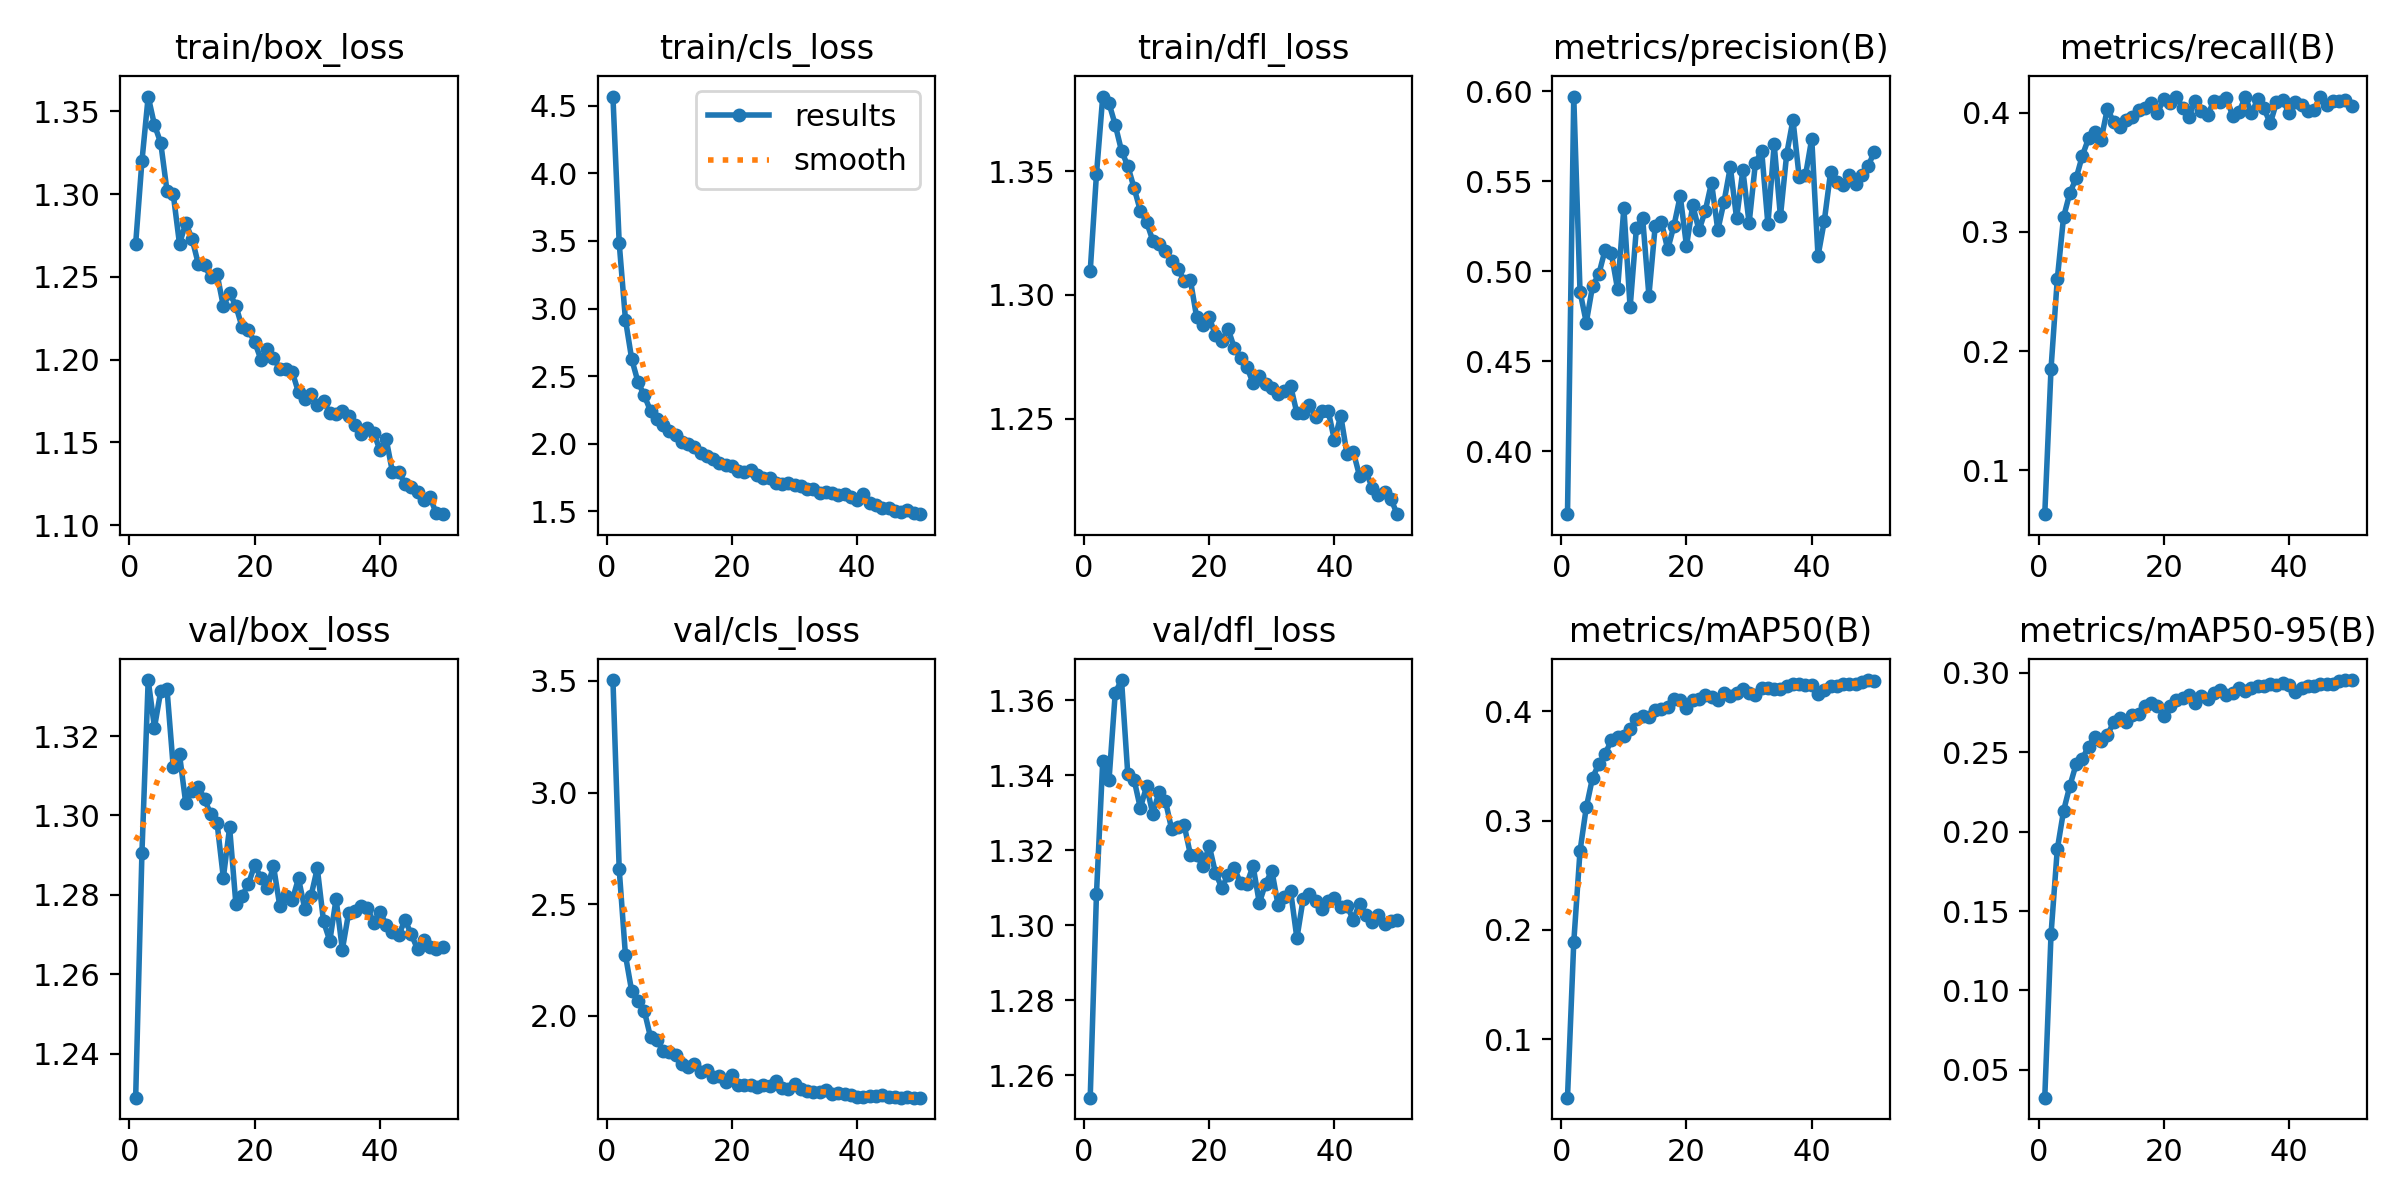

Values plotted in this chart, from the file beside it:
epoch, time, train/box_loss, train/cls_loss, train/dfl_loss, metrics/precision(B), metrics/recall(B), metrics/mAP50(B), metrics/mAP50-95(B), val/box_loss, val/cls_loss, val/dfl_loss, lr/pg0, lr/pg1, lr/pg2
1, 97.75, 1.27, 4.567, 1.31, 0.3652, 0.06311, 0.0466, 0.03247, 1.229, 3.504, 1.254, 3.71908e-05, 3.71908e-05, 3.71908e-05
2, 191.3, 1.32, 3.484, 1.349, 0.597, 0.1853, 0.1885, 0.1353, 1.291, 2.656, 1.308, 7.30486e-05, 7.30486e-05, 7.30486e-05
3, 279.6, 1.359, 2.917, 1.38, 0.4888, 0.2604, 0.2721, 0.1889, 1.334, 2.271, 1.344, 0.0001074, 0.0001074, 0.0001074
4, 363.8, 1.342, 2.626, 1.377, 0.4716, 0.3124, 0.312, 0.2131, 1.322, 2.109, 1.339, 0.0001053, 0.0001053, 0.0001053
5, 445.9, 1.331, 2.457, 1.369, 0.4917, 0.3326, 0.3392, 0.2288, 1.331, 2.067, 1.362, 0.0001031, 0.0001031, 0.0001031
6, 527.2, 1.302, 2.358, 1.358, 0.4984, 0.3449, 0.3516, 0.2424, 1.332, 2.022, 1.365, 0.0001009, 0.0001009, 0.0001009
7, 608.7, 1.3, 2.243, 1.352, 0.5118, 0.3639, 0.3608, 0.246, 1.312, 1.904, 1.34, 9.86944e-05, 9.86944e-05, 9.86944e-05
8, 690.9, 1.27, 2.187, 1.343, 0.5101, 0.3785, 0.3733, 0.2535, 1.315, 1.893, 1.339, 9.64768e-05, 9.64768e-05, 9.64768e-05
9, 774.1, 1.283, 2.142, 1.334, 0.49, 0.3841, 0.3765, 0.2599, 1.303, 1.841, 1.331, 9.42592e-05, 9.42592e-05, 9.42592e-05
10, 856.3, 1.273, 2.093, 1.329, 0.5352, 0.3775, 0.3776, 0.2573, 1.306, 1.838, 1.337, 9.20416e-05, 9.20416e-05, 9.20416e-05
11, 938.2, 1.258, 2.064, 1.322, 0.4799, 0.4035, 0.3838, 0.2609, 1.307, 1.825, 1.33, 8.9824e-05, 8.9824e-05, 8.9824e-05
12, 1020, 1.257, 2.012, 1.321, 0.5238, 0.3921, 0.3926, 0.2689, 1.304, 1.786, 1.336, 8.76064e-05, 8.76064e-05, 8.76064e-05
13, 1102, 1.25, 1.999, 1.318, 0.5296, 0.3876, 0.3955, 0.2717, 1.3, 1.772, 1.333, 8.53888e-05, 8.53888e-05, 8.53888e-05
14, 1185, 1.252, 1.977, 1.314, 0.4865, 0.3941, 0.3944, 0.2691, 1.298, 1.782, 1.326, 8.31712e-05, 8.31712e-05, 8.31712e-05
15, 1269, 1.232, 1.932, 1.31, 0.525, 0.3965, 0.4013, 0.2733, 1.284, 1.749, 1.326, 8.09536e-05, 8.09536e-05, 8.09536e-05
16, 1351, 1.24, 1.913, 1.306, 0.5274, 0.4026, 0.4023, 0.2741, 1.297, 1.755, 1.327, 7.8736e-05, 7.8736e-05, 7.8736e-05
17, 1433, 1.232, 1.886, 1.306, 0.5122, 0.404, 0.404, 0.2792, 1.278, 1.725, 1.319, 7.65184e-05, 7.65184e-05, 7.65184e-05
18, 1518, 1.22, 1.86, 1.291, 0.5253, 0.4085, 0.4108, 0.2809, 1.28, 1.729, 1.319, 7.43008e-05, 7.43008e-05, 7.43008e-05
19, 1602, 1.218, 1.843, 1.288, 0.5418, 0.3998, 0.41, 0.2794, 1.283, 1.705, 1.316, 7.20832e-05, 7.20832e-05, 7.20832e-05
20, 1685, 1.211, 1.838, 1.291, 0.5141, 0.4117, 0.4031, 0.2729, 1.287, 1.735, 1.321, 6.98656e-05, 6.98656e-05, 6.98656e-05
21, 1768, 1.2, 1.797, 1.284, 0.5367, 0.4078, 0.41, 0.2788, 1.284, 1.69, 1.314, 6.7648e-05, 6.7648e-05, 6.7648e-05
22, 1851, 1.207, 1.789, 1.281, 0.5227, 0.4136, 0.4113, 0.2829, 1.282, 1.689, 1.31, 6.54304e-05, 6.54304e-05, 6.54304e-05
23, 1935, 1.201, 1.804, 1.286, 0.5336, 0.4043, 0.4146, 0.2841, 1.287, 1.69, 1.313, 6.32128e-05, 6.32128e-05, 6.32128e-05
24, 2017, 1.195, 1.768, 1.279, 0.5492, 0.3966, 0.413, 0.286, 1.277, 1.682, 1.315, 6.09952e-05, 6.09952e-05, 6.09952e-05
25, 2100, 1.195, 1.751, 1.275, 0.5228, 0.4096, 0.4099, 0.2808, 1.28, 1.691, 1.311, 5.87776e-05, 5.87776e-05, 5.87776e-05
26, 2183, 1.193, 1.749, 1.271, 0.5387, 0.4016, 0.417, 0.2853, 1.279, 1.684, 1.311, 5.656e-05, 5.656e-05, 5.656e-05
27, 2266, 1.18, 1.714, 1.264, 0.5579, 0.3985, 0.4137, 0.2836, 1.284, 1.709, 1.316, 5.43424e-05, 5.43424e-05, 5.43424e-05
28, 2350, 1.176, 1.702, 1.267, 0.5293, 0.4095, 0.4162, 0.2873, 1.276, 1.674, 1.306, 5.21248e-05, 5.21248e-05, 5.21248e-05
29, 2432, 1.179, 1.709, 1.264, 0.5561, 0.4087, 0.4198, 0.2889, 1.28, 1.673, 1.311, 4.99072e-05, 4.99072e-05, 4.99072e-05
30, 2514, 1.172, 1.697, 1.262, 0.5267, 0.4124, 0.417, 0.2861, 1.287, 1.695, 1.315, 4.76896e-05, 4.76896e-05, 4.76896e-05
31, 2594, 1.175, 1.688, 1.26, 0.5599, 0.3975, 0.415, 0.287, 1.273, 1.671, 1.305, 4.5472e-05, 4.5472e-05, 4.5472e-05
32, 2676, 1.168, 1.667, 1.261, 0.567, 0.4003, 0.4212, 0.2904, 1.268, 1.661, 1.308, 4.32544e-05, 4.32544e-05, 4.32544e-05
33, 2757, 1.167, 1.669, 1.263, 0.5261, 0.4132, 0.4214, 0.2884, 1.279, 1.658, 1.309, 4.10368e-05, 4.10368e-05, 4.10368e-05
34, 2840, 1.169, 1.635, 1.252, 0.5704, 0.3997, 0.4205, 0.2903, 1.266, 1.658, 1.297, 3.88192e-05, 3.88192e-05, 3.88192e-05
35, 2923, 1.166, 1.645, 1.253, 0.5304, 0.4112, 0.4206, 0.2915, 1.275, 1.666, 1.307, 3.66016e-05, 3.66016e-05, 3.66016e-05
36, 3007, 1.161, 1.636, 1.256, 0.5651, 0.4037, 0.423, 0.2914, 1.276, 1.649, 1.308, 3.4384e-05, 3.4384e-05, 3.4384e-05
37, 3093, 1.155, 1.622, 1.251, 0.584, 0.3911, 0.4251, 0.2931, 1.277, 1.653, 1.307, 3.21664e-05, 3.21664e-05, 3.21664e-05
38, 3176, 1.159, 1.629, 1.253, 0.5522, 0.4086, 0.4247, 0.2926, 1.277, 1.651, 1.304, 2.99488e-05, 2.99488e-05, 2.99488e-05
39, 3260, 1.156, 1.606, 1.253, 0.5532, 0.4103, 0.4238, 0.2938, 1.273, 1.646, 1.306, 2.77312e-05, 2.77312e-05, 2.77312e-05
40, 3343, 1.146, 1.582, 1.241, 0.5736, 0.4001, 0.424, 0.2925, 1.276, 1.637, 1.307, 2.55136e-05, 2.55136e-05, 2.55136e-05
41, 3425, 1.152, 1.626, 1.251, 0.5084, 0.4087, 0.4155, 0.288, 1.272, 1.637, 1.305, 2.3296e-05, 2.3296e-05, 2.3296e-05
42, 3504, 1.132, 1.562, 1.236, 0.5278, 0.4067, 0.4197, 0.2905, 1.271, 1.64, 1.305, 2.10784e-05, 2.10784e-05, 2.10784e-05
43, 3583, 1.132, 1.547, 1.237, 0.5548, 0.4014, 0.4229, 0.2918, 1.27, 1.641, 1.301, 1.88608e-05, 1.88608e-05, 1.88608e-05
44, 3663, 1.125, 1.526, 1.227, 0.5497, 0.4026, 0.423, 0.2917, 1.274, 1.645, 1.306, 1.66432e-05, 1.66432e-05, 1.66432e-05
45, 3742, 1.123, 1.524, 1.229, 0.548, 0.4136, 0.4248, 0.2932, 1.27, 1.635, 1.303, 1.44256e-05, 1.44256e-05, 1.44256e-05
46, 3819, 1.12, 1.507, 1.222, 0.5532, 0.4064, 0.4251, 0.2927, 1.266, 1.636, 1.301, 1.2208e-05, 1.2208e-05, 1.2208e-05
47, 3896, 1.115, 1.493, 1.219, 0.5485, 0.41, 0.4247, 0.2928, 1.269, 1.633, 1.303, 9.9904e-06, 9.9904e-06, 9.9904e-06
48, 3973, 1.117, 1.507, 1.221, 0.5532, 0.4095, 0.4268, 0.2948, 1.267, 1.635, 1.3, 7.7728e-06, 7.7728e-06, 7.7728e-06
49, 4052, 1.107, 1.491, 1.218, 0.5583, 0.4109, 0.4284, 0.2954, 1.266, 1.633, 1.301, 5.5552e-06, 5.5552e-06, 5.5552e-06
50, 4129, 1.107, 1.48, 1.212, 0.5664, 0.406, 0.4271, 0.2955, 1.267, 1.633, 1.301, 3.3376e-06, 3.3376e-06, 3.3376e-06
